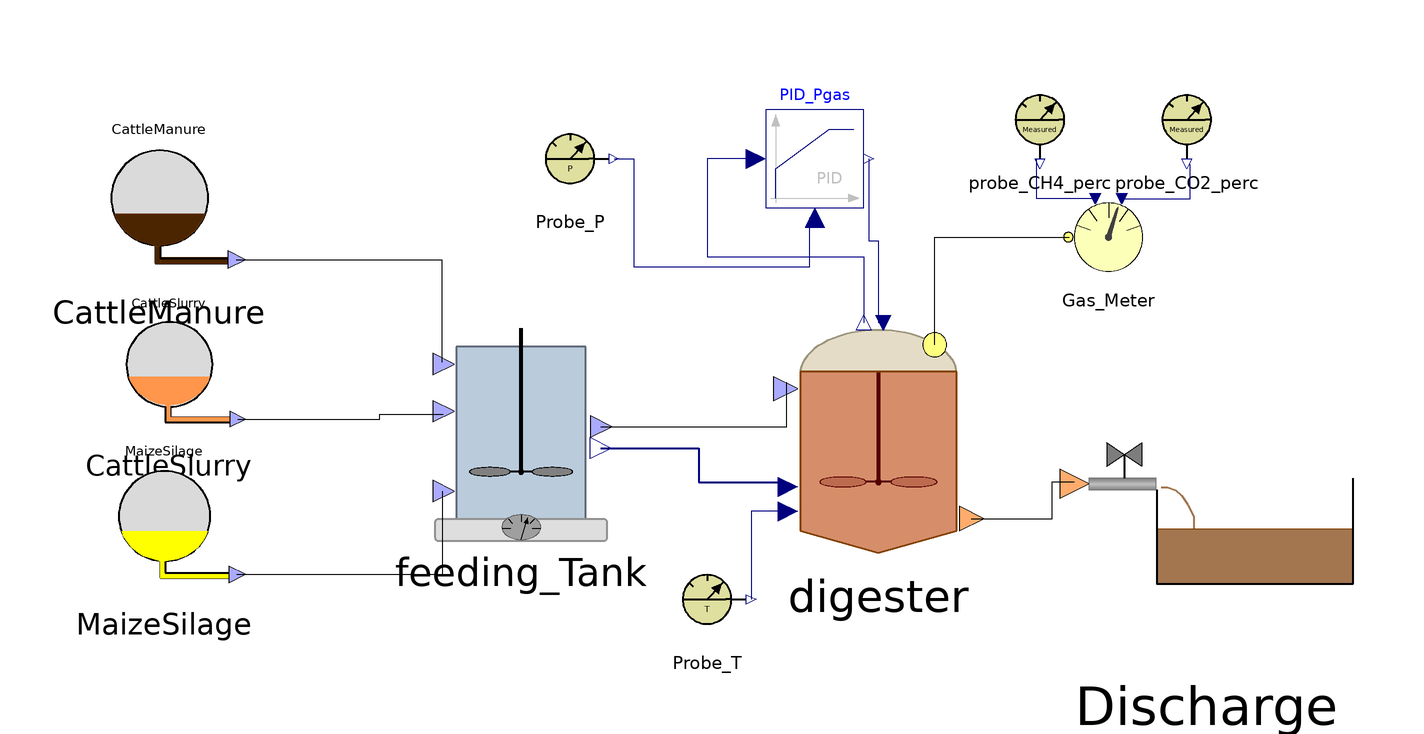

This picture is the connection diagram that the Modelica source below describes through its graphical annotations.

class SynopticModel
    ADM1_P.BlockLibrary.Feed_Source_1 CattleManure annotation(
      Placement(visible = true, transformation(origin = {-122, 48}, extent = {{-18, -18}, {18, 18}}, rotation = 0)));
    ADM1_P.BlockLibrary.Feed_Source_2 CattleSlurry annotation(
      Placement(visible = true, transformation(origin = {-120, 14}, extent = {{-16, -16}, {16, 16}}, rotation = 0)));
    ADM1_P.BlockLibrary.Feed_Source_3 MaizeSilage annotation(
      Placement(visible = true, transformation(origin = {-121, -17}, extent = {{-17, -17}, {17, 17}}, rotation = 0)));
    ADM1_P.BlockLibrary.Feeding_Tank feeding_Tank annotation(
      Placement(visible = true, transformation(origin = {-48, 0}, extent = {{-22, -22}, {22, 22}}, rotation = 0)));
    ADM1_P.BlockLibrary.Digester digester annotation(
      Placement(visible = true, transformation(origin = {25, -1}, extent = {{-25, -25}, {25, 25}}, rotation = 0)));
    ADM1_P.BlockLibrary.Gas_Meter Gas_Meter annotation(
      Placement(visible = true, transformation(origin = {72, 40}, extent = {{-10, -10}, {10, 10}}, rotation = 0)));
    ADM1_P.BlockLibrary.Probe_T Probe_T annotation(
      Placement(visible = true, transformation(origin = {-10, -34}, extent = {{-10, -10}, {10, 10}}, rotation = 0)));
    ADM1_P.BlockLibrary.Probe_CH4_perc probe_CH4_perc annotation(
      Placement(visible = true, transformation(origin = {58, 64}, extent = {{-10, -10}, {10, 10}}, rotation = 0)));
    ADM1_P.BlockLibrary.Probe_CO2_perc probe_CO2_perc annotation(
      Placement(visible = true, transformation(origin = {88, 64}, extent = {{-10, -10}, {10, 10}}, rotation = 0)));
    ADM1_P.BlockLibrary.Sludge_Discharge Discharge annotation(
      Placement(visible = true, transformation(origin = {92, -17}, extent = {{-30, -30}, {30, 30}}, rotation = 0)));
    Modelica.Blocks.Continuous.LimPID PID_Pgas(Nd = 10, Td = 0.1, Ti = 0.5, controllerType = Modelica.Blocks.Types.SimpleController.PID, initType = Modelica.Blocks.Types.InitPID.NoInit, k = 1.5, limitsAtInit = true, strict = false, yMax = 10000, yMin = 0) annotation(
      Placement(visible = true, transformation(origin = {12, 56}, extent = {{-10, -10}, {10, 10}}, rotation = 0)));
    ADM1_P.BlockLibrary.Probe_P Probe_P annotation(
      Placement(visible = true, transformation(origin = {-38, 56}, extent = {{-10, -10}, {10, 10}}, rotation = 0)));
  equation
  connect(digester.Biogas_Out, Gas_Meter.Biogas_In) annotation(
      Line(points = {{36.5, 18}, {36.5, 40}, {64, 40}}));
  connect(digester.T_op, Probe_T.y_T) annotation(
      Line(points = {{6.5, -16}, {-1, -16}, {-1, -34}}, color = {0, 0, 127}));
  connect(Gas_Meter.CH4_perc_exp, probe_CH4_perc.y_CH4) annotation(
      Line(points = {{69.3, 47.9}, {57.3, 47.9}, {57.3, 55.9}}, color = {0, 0, 127}));
  connect(Gas_Meter.CO2_perc_exp, probe_CO2_perc.y_CO2) annotation(
      Line(points = {{74.7, 47.9}, {88.7, 47.9}, {88.7, 54.9}}, color = {0, 0, 127}));
  connect(digester.Digestate_Out, Discharge.Digestate_In) annotation(
      Line(points = {{44, -17.5}, {60.5, -17.5}, {60.5, -10}, {65, -10}}));
  connect(PID_Pgas.y, digester.u) annotation(
      Line(points = {{23, 56}, {23, 39.25}, {25, 39.25}, {25, 22.5}}, color = {0, 0, 127}));
  connect(Probe_P.y_P, PID_Pgas.u_m) annotation(
      Line(points = {{-29, 56}, {-25, 56}, {-25, 34}, {11, 34}, {11, 44}}, color = {0, 0, 127}));
  connect(PID_Pgas.u_s, digester.P_gas) annotation(
      Line(points = {{0, 56}, {-10, 56}, {-10, 36}, {22, 36}, {22, 22.5}}, color = {0, 0, 127}));
  connect(CattleSlurry.Slurry_Out, feeding_Tank.Slurry_In) annotation(
      Line(points = {{-105.92, 2.8}, {-76.92, 2.8}, {-76.92, 3.8}, {-63.92, 3.8}}));
  connect(CattleManure.Manure_Out, feeding_Tank.Manure_In) annotation(
      Line(points = {{-106.16, 35.4}, {-64.16, 35.4}, {-64.16, 14.4}}));
  connect(feeding_Tank.FeedMix_Out, digester.FeedMix_In) annotation(
      Line(points = {{-31.72, 1.32}, {6.28, 1.32}, {6.28, 10.32}}));
  connect(MaizeSilage.MaizeSilage_Out, feeding_Tank.MaizeSilage_In) annotation(
      Line(points = {{-106.04, -28.9}, {-64.04, -28.9}, {-64.04, -11.9}}));
  connect(feeding_Tank.Fractions_Out, digester.Fractions_In) annotation(
      Line(points = {{-31.72, -3.08}, {-11.72, -3.08}, {-11.72, -10.08}, {6.28, -10.08}}, color = {0, 0, 127}, thickness = 0.5));
  protected
    annotation(
      __OpenModelica_simulationFlags(lv = "LOG_STATS", s = "dassl", maxIntegrationOrder = "1"),
      __OpenModelica_commandLineOptions = "--matchingAlgorithm=PFPlusExt --indexReductionMethod=dynamicStateSelection -d=initialization,NLSanalyticJacobian",
      experiment(StartTime = 0, StopTime = 6.32448e+07, Tolerance = 1e-06, Interval = 240),
      Diagram);
  end SynopticModel;